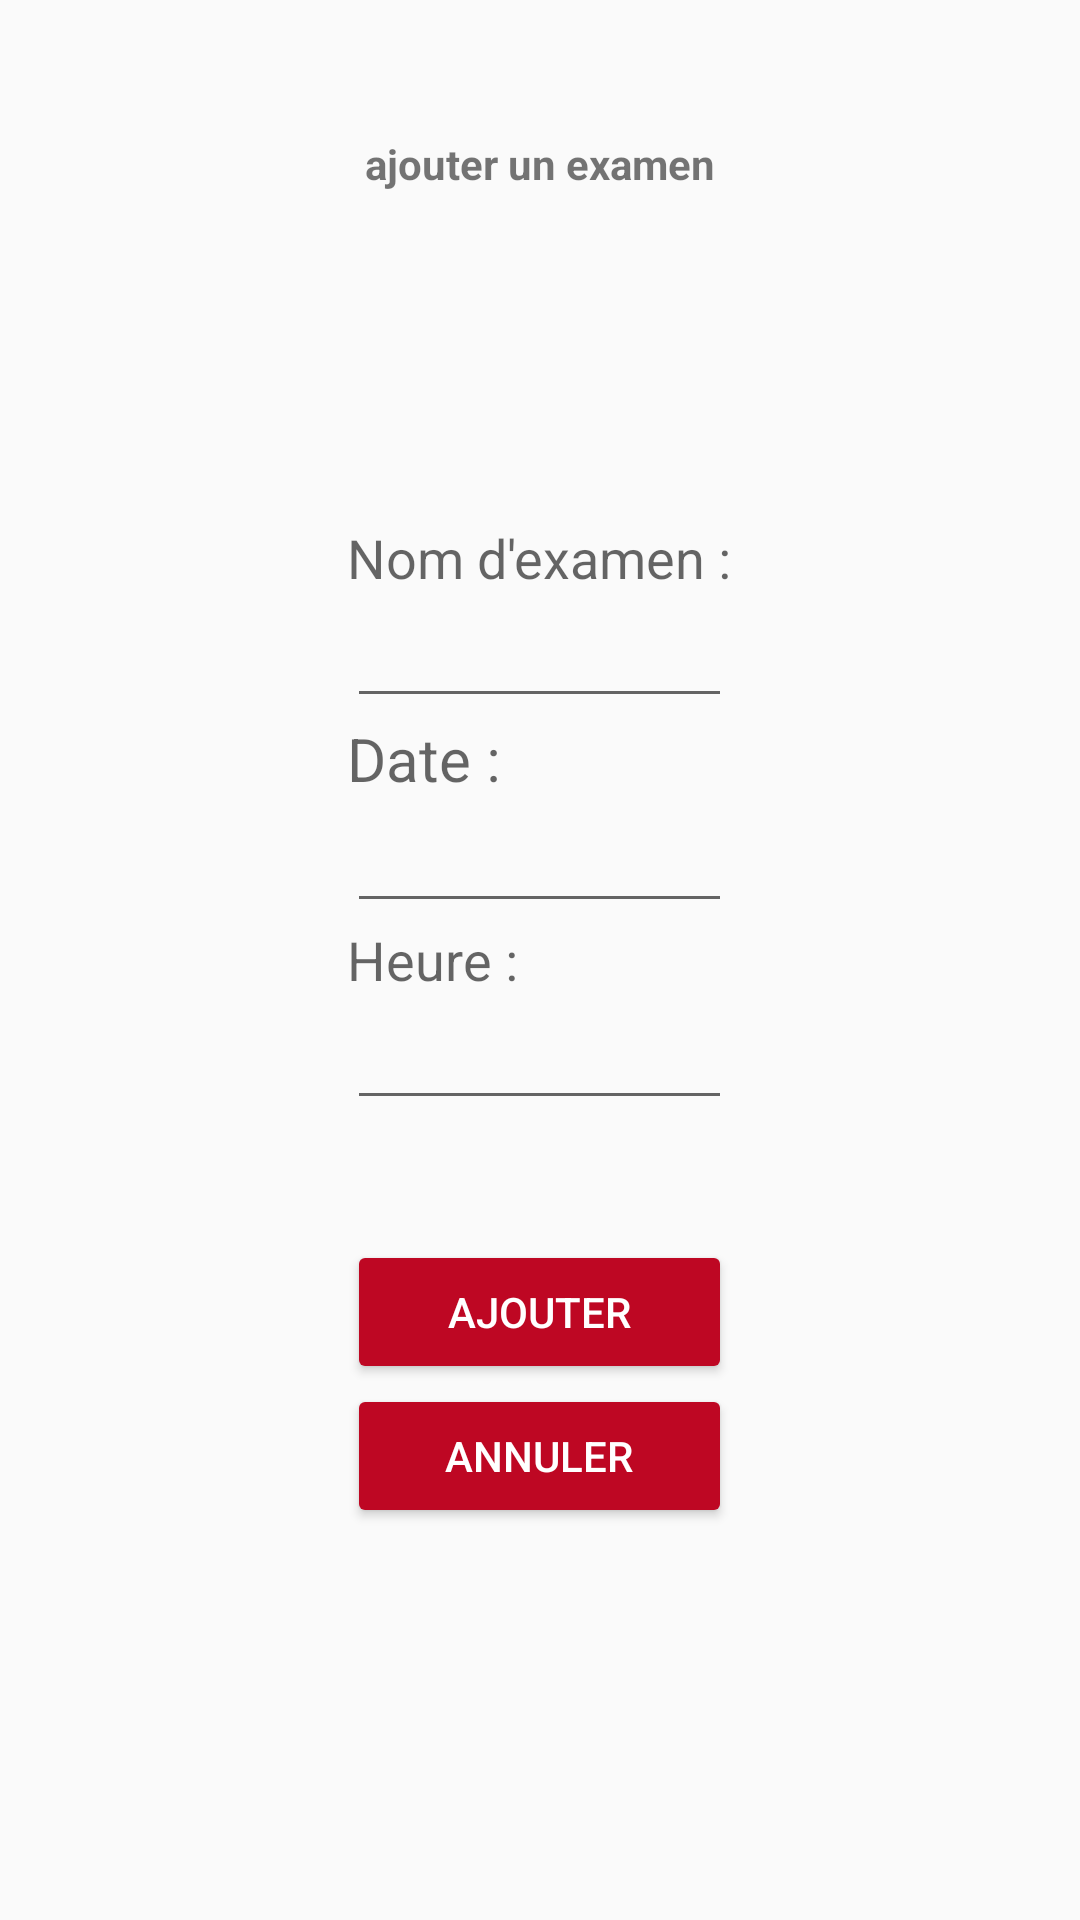

The Android layout XML behind this screen, and the referenced resources:
<!-- AndroidManifest.xml: application theme AppTheme -->
<!-- res/layout/activity_gestion_exam.xml -->
<?xml version="1.0" encoding="utf-8"?>
<RelativeLayout xmlns:android="http://schemas.android.com/apk/res/android"
    xmlns:tools="http://schemas.android.com/tools" android:layout_width="match_parent"
    android:layout_height="match_parent" android:paddingLeft="@dimen/activity_horizontal_margin"
    android:paddingRight="@dimen/activity_horizontal_margin"
    android:paddingTop="@dimen/activity_vertical_margin"
    android:paddingBottom="@dimen/activity_vertical_margin"
    android:nestedScrollingEnabled="true">


    <EditText
        android:layout_width="wrap_content"
        android:layout_height="wrap_content"
        android:id="@+id/editTextNomExam"
        android:layout_above="@+id/textView17"
        android:layout_alignLeft="@+id/textView16"
        android:layout_alignStart="@+id/textView16"
        android:layout_alignRight="@+id/textView16"
        android:layout_alignEnd="@+id/textView16" />

    <TextView
        android:layout_width="wrap_content"
        android:layout_height="wrap_content"
        android:textAppearance="?android:attr/textAppearanceMedium"
        android:text="Date :"
        android:id="@+id/textView17"
        android:textSize="20dp"
        android:layout_above="@+id/editTextDateExam"
        android:layout_alignLeft="@+id/editTextNomExam"
        android:layout_alignStart="@+id/editTextNomExam" />

    <Button
        android:layout_width="wrap_content"
        android:layout_height="wrap_content"
        android:text="Ajouter"
        android:id="@+id/btnAjouterEx"
        style="@style/Base.Widget.AppCompat.Button.Colored"
        android:layout_marginTop="40dp"
        android:layout_below="@+id/editTextHeureExam"
        android:layout_alignLeft="@+id/editTextHeureExam"
        android:layout_alignStart="@+id/editTextHeureExam"
        android:layout_alignRight="@+id/editTextHeureExam"
        android:layout_alignEnd="@+id/editTextHeureExam" />

    <Button
        style="@style/Base.Widget.AppCompat.Button.Colored"
        android:layout_width="wrap_content"
        android:layout_height="wrap_content"
        android:text="Annuler"
        android:id="@+id/button4"
        android:layout_below="@+id/btnAjouterEx"
        android:layout_alignLeft="@+id/btnAjouterEx"
        android:layout_alignStart="@+id/btnAjouterEx"
        android:layout_alignRight="@+id/btnAjouterEx"
        android:layout_alignEnd="@+id/btnAjouterEx" />

    <EditText
        android:layout_width="wrap_content"
        android:layout_height="wrap_content"
        android:inputType="date"
        android:ems="10"
        android:id="@+id/editTextDateExam"
        android:layout_above="@+id/textView18"
        android:layout_alignRight="@+id/editTextNomExam"
        android:layout_alignEnd="@+id/editTextNomExam"
        android:layout_alignLeft="@+id/textView16"
        android:layout_alignStart="@+id/textView16" />

    <TextView
        android:layout_width="wrap_content"
        android:layout_height="wrap_content"
        android:textAppearance="?android:attr/textAppearanceMedium"
        android:text="Heure :"
        android:id="@+id/textView18"
        android:layout_centerVertical="true"
        android:layout_alignLeft="@+id/editTextDateExam"
        android:layout_alignStart="@+id/editTextDateExam" />

    <EditText
        android:layout_width="wrap_content"
        android:layout_height="wrap_content"
        android:inputType="time"
        android:ems="10"
        android:id="@+id/editTextHeureExam"
        android:layout_below="@+id/textView18"
        android:layout_alignRight="@+id/editTextDateExam"
        android:layout_alignEnd="@+id/editTextDateExam"
        android:layout_alignLeft="@+id/editTextDateExam"
        android:layout_alignStart="@+id/editTextDateExam" />

    <TextView
        android:layout_width="wrap_content"
        android:layout_height="wrap_content"
        android:textAppearance="?android:attr/textAppearanceMedium"
        android:text="Nom d&apos;examen :"
        android:id="@+id/textView16"
        android:layout_above="@+id/editTextNomExam"
        android:layout_centerHorizontal="true" />

    <TextView
        android:layout_width="wrap_content"
        android:layout_height="wrap_content"
        android:text="@string/AjtExam"
        android:id="@+id/textView15"
        android:textStyle="bold"
        android:layout_marginTop="29dp"
        android:layout_alignParentTop="true"
        android:layout_centerHorizontal="true" />
</RelativeLayout>
<!-- resources referenced by this layout -->
<resources>
  <dimen name="activity_horizontal_margin">16dp</dimen>
  <dimen name="activity_vertical_margin">16dp</dimen>
  <string name="AjtExam">ajouter un examen</string>
  <style name="AppTheme" parent="Base.Theme.AppCompat.Light.DarkActionBar">
          
          <item name="colorPrimary">@color/colorPrimary</item>
          <item name="colorPrimaryDark">@color/colorPrimaryDark</item>
          <item name="colorAccent">@color/colorAccent</item>
          <item name="android:dialogTheme">@style/AppTheme.DialogTheme</item>
  
      </style>
  <color name="colorPrimary">#FFBE0723</color>
  <color name="colorPrimaryDark">#9f0018</color>
  <color name="colorAccent">#FFBE0723</color>
  <style name="AppTheme.DialogTheme" parent="Theme.AppCompat.Light.Dialog">
  
          <item name="android:colorPrimary">@color/colorPrimary</item>
          <item name="android:colorPrimaryDark">@color/colorPrimaryDark</item>
          <item name="android:colorAccent">@color/colorAccent</item>
  
      </style>
</resources>
